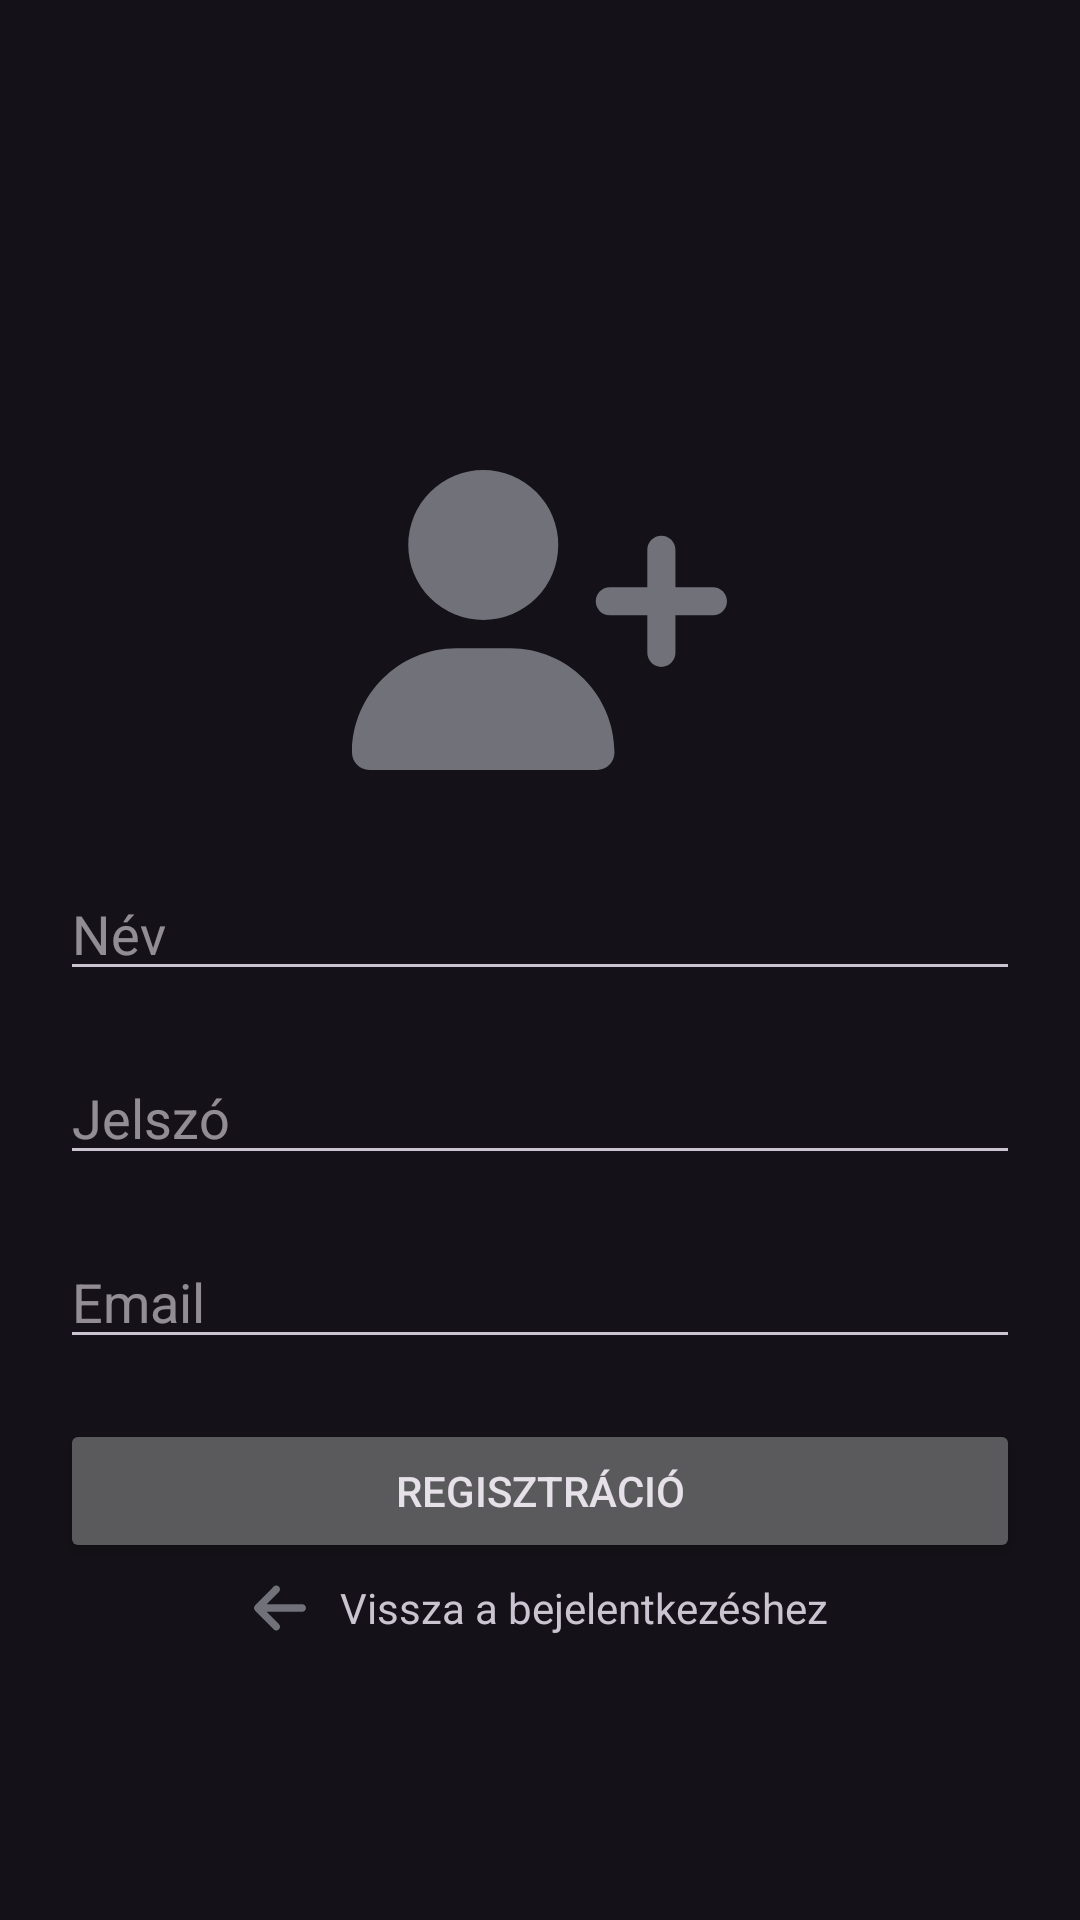

Layout XML and referenced resources for this Android screen:
<!-- AndroidManifest.xml: application theme Theme.Material3.Dark -->
<!-- res/layout/fragment_register.xml -->
<?xml version="1.0" encoding="utf-8"?>
<ScrollView xmlns:android="http://schemas.android.com/apk/res/android"
    xmlns:tools="http://schemas.android.com/tools"
    android:layout_width="match_parent"
    android:layout_height="match_parent"
    tools:context=".fragment.RegisterFragment">

    <RelativeLayout
        android:layout_width="match_parent"
        android:layout_height="wrap_content"
        android:layout_gravity="center"
        >

        <ImageView
            android:id="@+id/logo"
            android:layout_width="125dp"
            android:layout_height="125dp"
            android:layout_centerHorizontal="true"
            android:layout_marginTop="50dp"
            android:contentDescription="@string/logo"
            android:src="@drawable/user_plus_solid" />

        <EditText
            android:id="@+id/username"
            android:layout_width="match_parent"
            android:layout_height="wrap_content"
            android:layout_below="@id/logo"
            android:layout_marginStart="20dp"
            android:layout_marginTop="20dp"
            android:layout_marginEnd="20dp"
            android:autofillHints="username"
            android:hint="@string/name"
            android:importantForAutofill="yes"
            android:inputType="text" />

        <EditText
            android:id="@+id/password"
            android:layout_width="match_parent"
            android:layout_height="wrap_content"
            android:layout_below="@id/username"
            android:layout_marginStart="20dp"
            android:layout_marginTop="20dp"
            android:layout_marginEnd="20dp"
            android:autofillHints="password"
            android:hint="@string/password"
            android:importantForAutofill="yes"
            android:inputType="textPassword" />

        <EditText
            android:id="@+id/email"
            android:layout_width="match_parent"
            android:layout_height="wrap_content"
            android:layout_below="@id/password"
            android:layout_marginStart="20dp"
            android:layout_marginTop="20dp"
            android:layout_marginEnd="20dp"
            android:autofillHints="email"
            android:hint="@string/email"
            android:importantForAutofill="yes"
            android:inputType="textEmailAddress" />

        <Button
            android:id="@+id/register"
            android:layout_width="match_parent"
            android:layout_height="wrap_content"
            android:layout_below="@id/email"
            android:layout_marginStart="20dp"
            android:layout_marginTop="20dp"
            android:layout_marginEnd="20dp"
            android:text="@string/register" />

        <RelativeLayout
            android:id="@+id/back_to_login"
            android:layout_width="wrap_content"
            android:layout_height="wrap_content"
            android:layout_below="@id/register"
            android:layout_marginTop="5dp"
            android:layout_centerInParent="true">

            <ImageView
                android:id="@+id/arrow"
                android:layout_width="20dp"
                android:layout_height="20dp"
                android:layout_centerVertical="true"
                android:layout_marginEnd="10dp"
                android:src="@drawable/arrow_left_solid" />

            <TextView
                android:layout_width="wrap_content"
                android:layout_height="wrap_content"
                android:layout_centerVertical="true"
                android:layout_toEndOf="@id/arrow"
                android:text="@string/back_to_login" />
        </RelativeLayout>
    </RelativeLayout>

</ScrollView>
<!-- resources referenced by this layout -->
<resources>
  <!-- drawable arrow_left_solid (drawable) -->
  <vector xmlns:android="http://schemas.android.com/apk/res/android"
      android:width="448dp"
      android:height="512dp"
      android:viewportWidth="448"
      android:viewportHeight="512">
    <path
        android:fillColor="@color/icon_tint"
        android:pathData="M9.4,233.4c-12.5,12.5 -12.5,32.8 0,45.3l160,160c12.5,12.5 32.8,12.5 45.3,0s12.5,-32.8 0,-45.3L109.2,288 416,288c17.7,0 32,-14.3 32,-32s-14.3,-32 -32,-32l-306.7,0L214.6,118.6c12.5,-12.5 12.5,-32.8 0,-45.3s-32.8,-12.5 -45.3,0l-160,160z"/>
  </vector>
  <!-- drawable user_plus_solid (drawable) -->
  <vector xmlns:android="http://schemas.android.com/apk/res/android"
      android:width="640dp"
      android:height="512dp"
      android:viewportWidth="640"
      android:viewportHeight="512">
    <path
        android:fillColor="@color/icon_tint"
        android:pathData="M96,128a128,128 0,1 1,256 0A128,128 0,1 1,96 128zM0,482.3C0,383.8 79.8,304 178.3,304h91.4C368.2,304 448,383.8 448,482.3c0,16.4 -13.3,29.7 -29.7,29.7H29.7C13.3,512 0,498.7 0,482.3zM504,312V248H440c-13.3,0 -24,-10.7 -24,-24s10.7,-24 24,-24h64V136c0,-13.3 10.7,-24 24,-24s24,10.7 24,24v64h64c13.3,0 24,10.7 24,24s-10.7,24 -24,24H552v64c0,13.3 -10.7,24 -24,24s-24,-10.7 -24,-24z"/>
  </vector>
  <string name="back_to_login">Vissza a bejelentkezéshez</string>
  <string name="email">Email</string>
  <string name="logo">szte forum unofficial logo</string>
  <string name="name">Név</string>
  <string name="password">Jelszó</string>
  <string name="register">Regisztráció</string>
  <color name="icon_tint">#71717a</color>
</resources>
